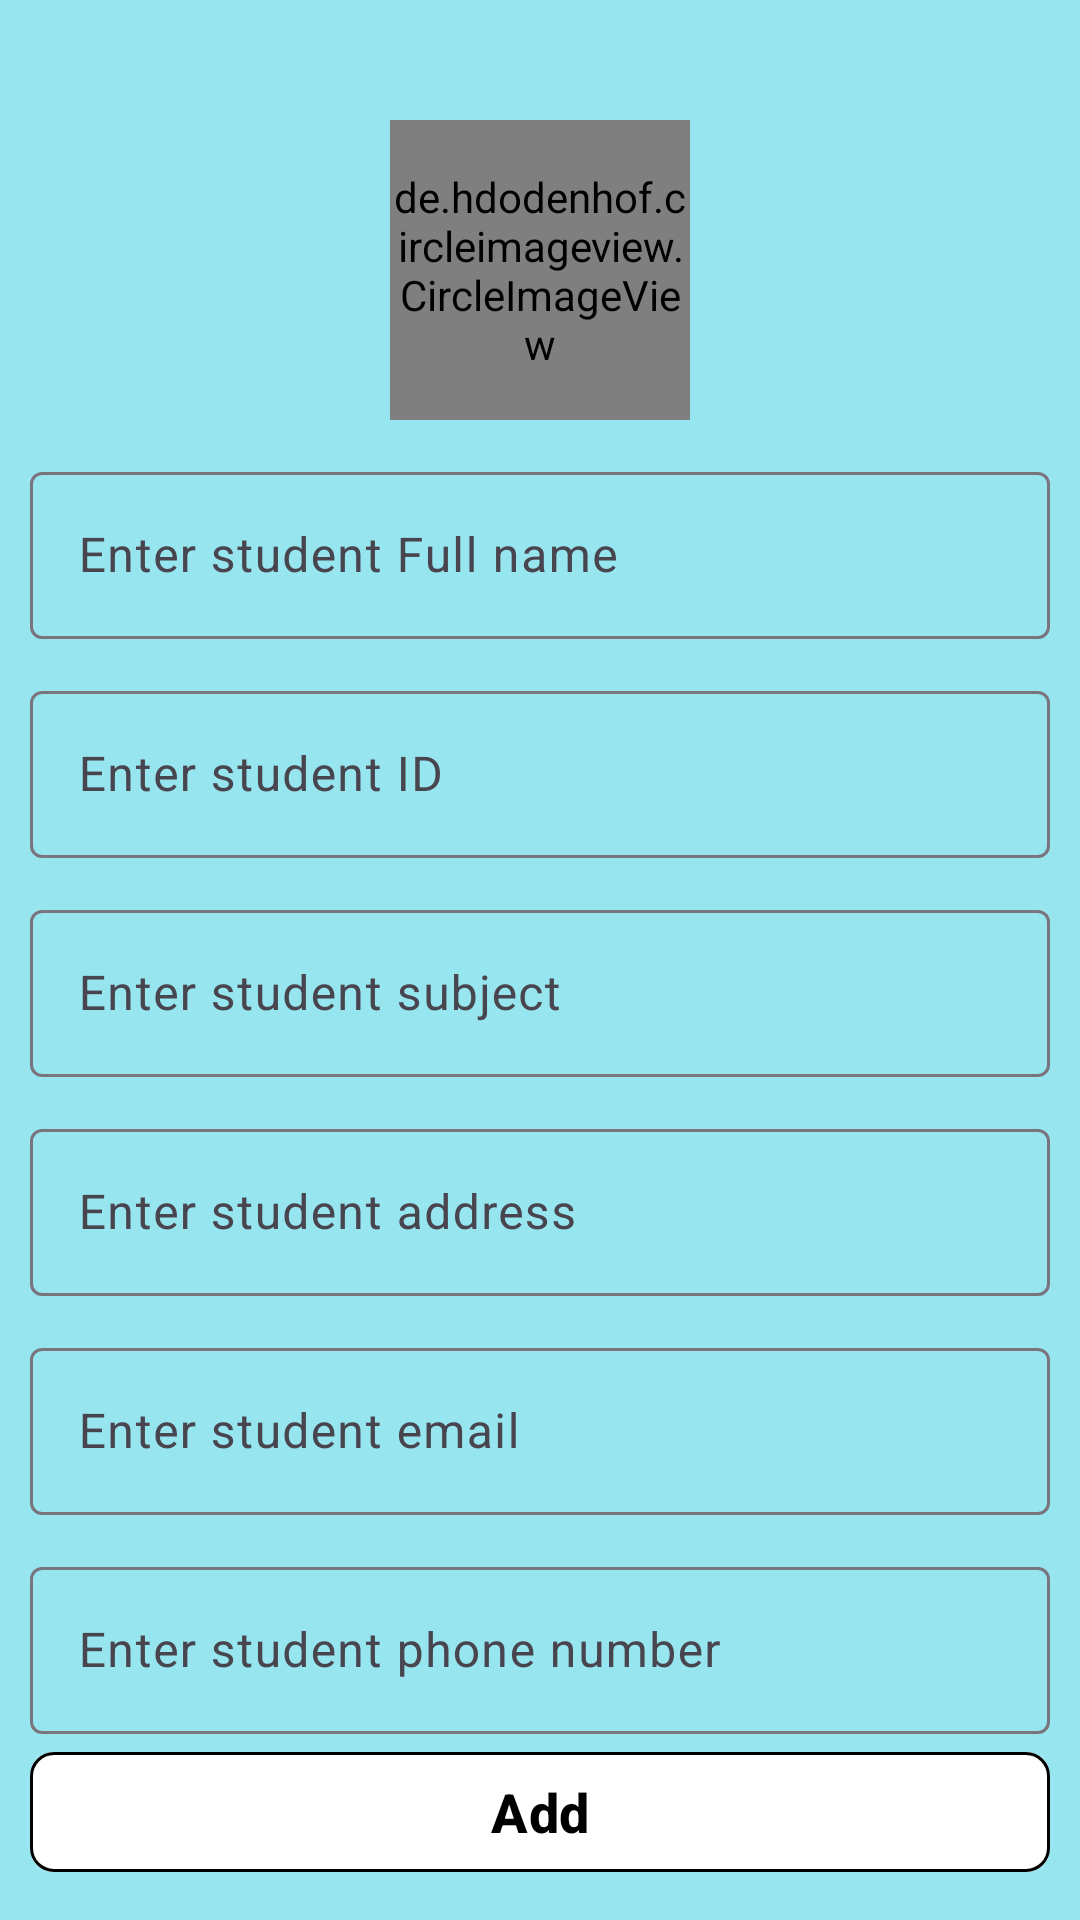

Android layout source for this screen:
<!-- AndroidManifest.xml: application theme Theme.StudentManagementAppUsingFirestoreDatabaseAndStorage -->
<!-- res/layout/activity_add_update.xml -->
<?xml version="1.0" encoding="utf-8"?>
<androidx.constraintlayout.widget.ConstraintLayout xmlns:android="http://schemas.android.com/apk/res/android"
    xmlns:app="http://schemas.android.com/apk/res-auto"
    xmlns:tools="http://schemas.android.com/tools"
    android:id="@+id/main"
    android:layout_width="match_parent"
    android:layout_height="match_parent"
    android:padding="10dp"
    android:background="@color/background"
    tools:context=".AddUpdateActivity">

    <de.hdodenhof.circleimageview.CircleImageView
        android:id="@+id/profile_image"
        android:layout_width="100dp"
        android:layout_height="100dp"
        android:layout_marginTop="30dp"
        android:src="@drawable/profile"
        app:civ_border_color="#FF000000"
        app:civ_border_width="2dp"
        app:layout_constraintEnd_toEndOf="parent"
        app:layout_constraintStart_toStartOf="parent"
        app:layout_constraintTop_toTopOf="parent" />

    <com.google.android.material.textfield.TextInputLayout
        android:id="@+id/layout1"
        android:layout_width="match_parent"
        android:layout_height="wrap_content"
        android:layout_marginTop="12dp"
        android:hint="Enter student Full name"
        app:endIconMode="clear_text"
        app:layout_constraintEnd_toEndOf="@+id/profile_image"
        app:layout_constraintStart_toStartOf="@+id/profile_image"
        app:layout_constraintTop_toBottomOf="@+id/profile_image">

        <com.google.android.material.textfield.TextInputEditText
            android:id="@+id/fullNameEt"
            android:layout_width="match_parent"
            android:layout_height="match_parent" />
    </com.google.android.material.textfield.TextInputLayout>

    <com.google.android.material.textfield.TextInputLayout
        android:id="@+id/layout2"
        android:layout_width="match_parent"
        android:layout_height="wrap_content"
        android:layout_marginTop="12dp"
        android:hint="Enter student ID"
        app:endIconMode="clear_text"
        app:layout_constraintEnd_toEndOf="@+id/layout1"
        app:layout_constraintStart_toStartOf="@+id/layout1"
        app:layout_constraintTop_toBottomOf="@+id/layout1">

        <com.google.android.material.textfield.TextInputEditText
            android:id="@+id/studentIdEt"
            android:layout_width="match_parent"
            android:layout_height="match_parent"
            android:inputType="number" />
    </com.google.android.material.textfield.TextInputLayout>

    <com.google.android.material.textfield.TextInputLayout
        android:id="@+id/layout3"
        android:layout_width="match_parent"
        android:layout_height="wrap_content"
        android:layout_marginTop="12dp"
        android:hint="Enter student subject"
        app:endIconMode="clear_text"
        app:layout_constraintEnd_toEndOf="@+id/layout2"
        app:layout_constraintStart_toStartOf="@+id/layout2"
        app:layout_constraintTop_toBottomOf="@+id/layout2">

        <com.google.android.material.textfield.TextInputEditText
            android:id="@+id/subjectEt"
            android:layout_width="match_parent"
            android:layout_height="match_parent" />
    </com.google.android.material.textfield.TextInputLayout>

    <com.google.android.material.textfield.TextInputLayout
        android:id="@+id/layout4"
        android:layout_width="match_parent"
        android:layout_height="wrap_content"
        android:layout_marginTop="12dp"
        android:hint="Enter student address"
        app:endIconMode="clear_text"
        app:layout_constraintEnd_toEndOf="@+id/layout3"
        app:layout_constraintStart_toStartOf="@+id/layout3"
        app:layout_constraintTop_toBottomOf="@+id/layout3">

        <com.google.android.material.textfield.TextInputEditText
            android:id="@+id/addressEt"
            android:layout_width="match_parent"
            android:layout_height="match_parent" />
    </com.google.android.material.textfield.TextInputLayout>

    <com.google.android.material.textfield.TextInputLayout
        android:id="@+id/layout5"
        android:layout_width="match_parent"
        android:layout_height="wrap_content"
        android:layout_marginTop="12dp"
        android:hint="Enter student email"
        app:endIconMode="clear_text"
        app:layout_constraintEnd_toEndOf="@+id/layout4"
        app:layout_constraintStart_toStartOf="@+id/layout4"
        app:layout_constraintTop_toBottomOf="@+id/layout4">

        <com.google.android.material.textfield.TextInputEditText
            android:id="@+id/emailEt"
            android:layout_width="match_parent"
            android:layout_height="match_parent"
            android:inputType="textEmailAddress" />
    </com.google.android.material.textfield.TextInputLayout>

    <com.google.android.material.textfield.TextInputLayout
        android:id="@+id/layout6"
        android:layout_width="match_parent"
        android:layout_height="wrap_content"
        android:layout_marginTop="12dp"
        android:hint="Enter student phone number"
        app:endIconMode="clear_text"
        app:layout_constraintEnd_toEndOf="@+id/layout5"
        app:layout_constraintStart_toStartOf="@+id/layout5"
        app:layout_constraintTop_toBottomOf="@+id/layout5">

        <com.google.android.material.textfield.TextInputEditText
            android:id="@+id/phoneEt"
            android:layout_width="match_parent"
            android:layout_height="match_parent"
            android:inputType="number" />
    </com.google.android.material.textfield.TextInputLayout>

    <com.google.android.material.button.MaterialButton
        android:id="@+id/addBtn"
        android:layout_width="match_parent"
        android:layout_height="wrap_content"
        android:backgroundTint="@color/white"
        android:text="Add"
        android:textColor="@color/black"
        android:textSize="18sp"
        android:textStyle="bold"
        app:cornerRadius="8dp"
        app:layout_constraintBottom_toBottomOf="parent"
        app:layout_constraintEnd_toEndOf="@+id/layout6"
        app:layout_constraintStart_toStartOf="@+id/layout6"
        app:layout_constraintTop_toBottomOf="@+id/layout6"
        app:strokeColor="@color/black"
        app:strokeWidth="1dp" />


</androidx.constraintlayout.widget.ConstraintLayout>
<!-- resources referenced by this layout -->
<resources>
  <color name="background">#97E5EF</color>&gt;
  <color name="black">#FF000000</color>
  <color name="white">#FFFFFFFF</color>
  <style name="Theme.StudentManagementAppUsingFirestoreDatabaseAndStorage" parent="Base.Theme.StudentManagementAppUsingFirestoreDatabaseAndStorage" />
  <style name="Base.Theme.StudentManagementAppUsingFirestoreDatabaseAndStorage" parent="Theme.Material3.DayNight.NoActionBar">
          
          
      </style>
</resources>
